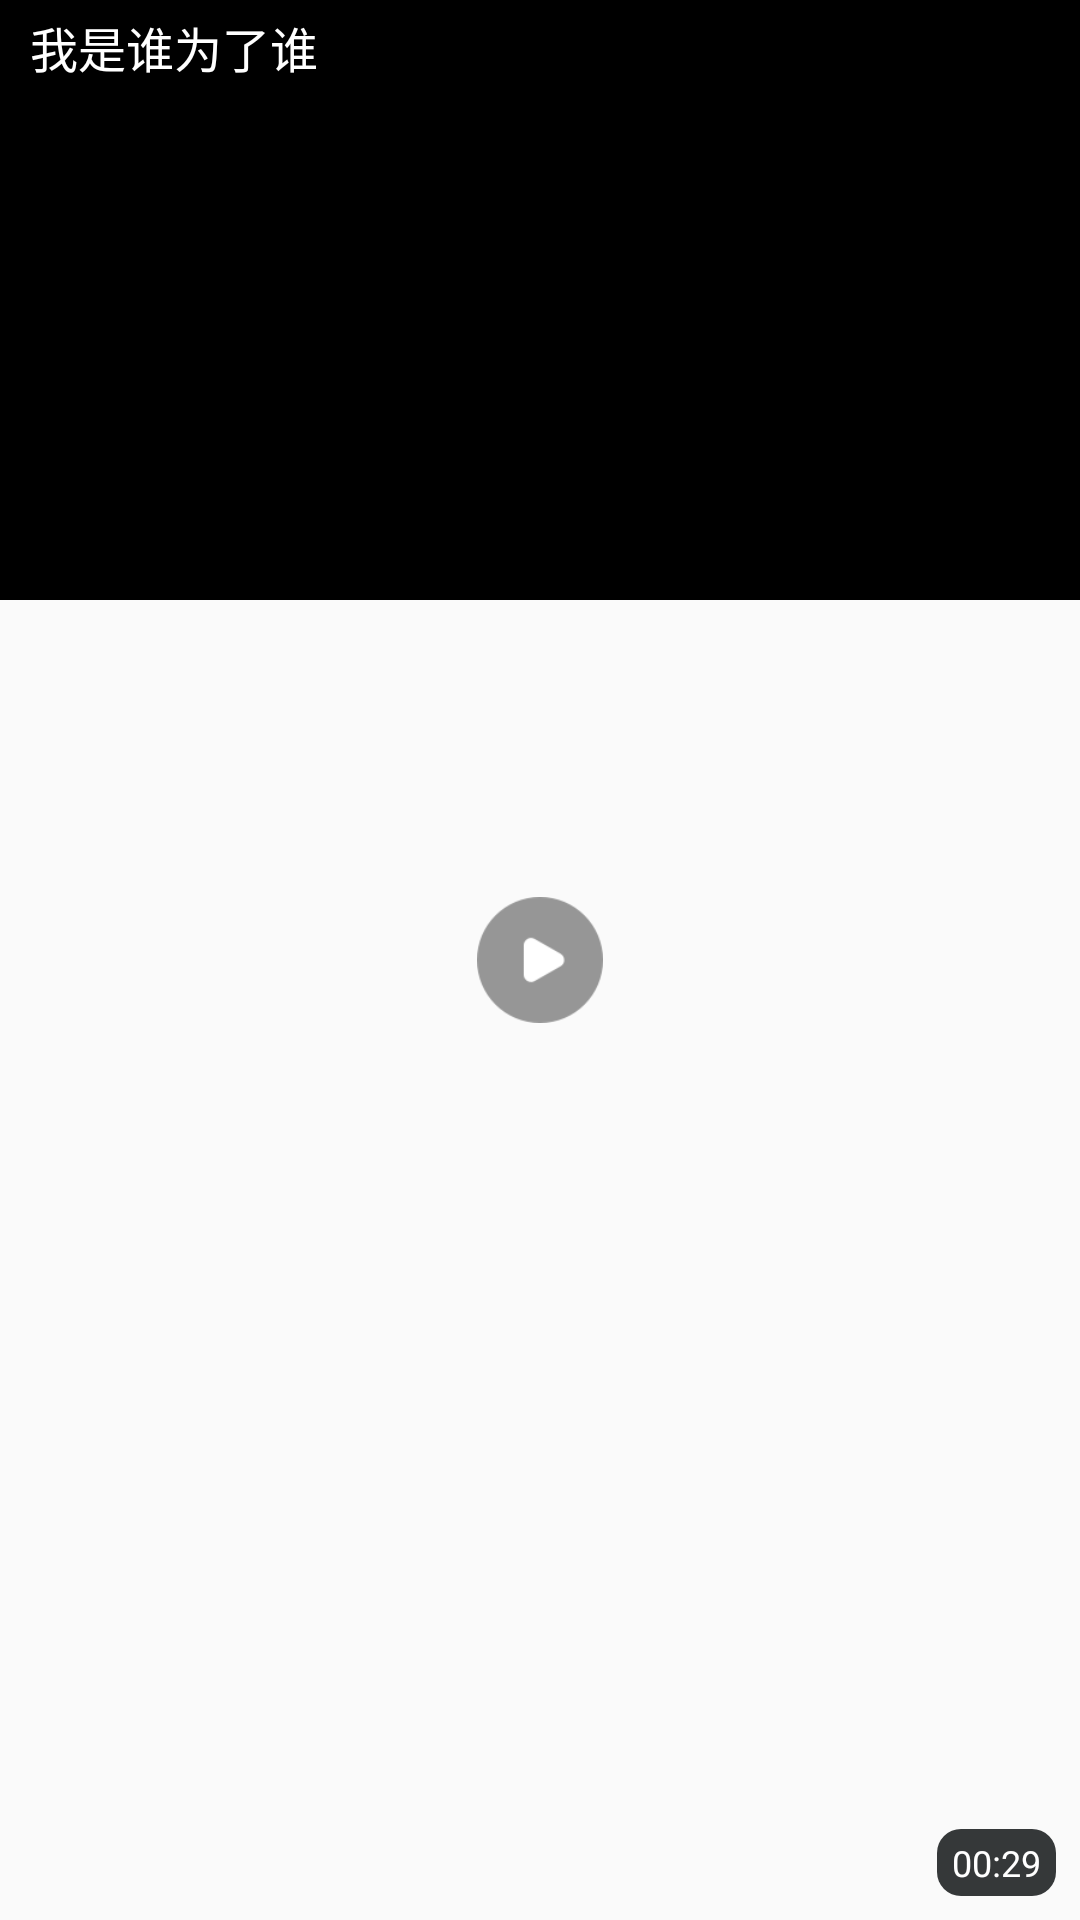

Here is an Android app screen rendered from its layout file. Give the layout XML and the strings, colors and styles it references.
<!-- AndroidManifest.xml: application theme AppTheme -->
<!-- res/layout/video_or_ad_layout.xml -->
<?xml version="1.0" encoding="utf-8"?>
<RelativeLayout android:layout_width="match_parent"
    android:layout_height="200dp"
    xmlns:android="http://schemas.android.com/apk/res/android">


    <ImageView
        android:background="@color/black"
        android:id="@+id/iv_ccover"
        android:layout_width="match_parent"
        android:layout_height="200dp"
        android:scaleType="centerCrop" />

    <TextView
        android:text="我是谁为了谁"
        android:paddingTop="4dp"
        android:paddingLeft="10dp"
        android:paddingRight="10dp"
        android:textSize="16sp"
        android:textColor="@color/white"
        android:id="@+id/tv_title"
        android:layout_width="match_parent"
        android:layout_height="wrap_content"
        android:ellipsize="end"
        android:maxLines="2" />
    <ImageView

        android:src="@drawable/icon_play_button"
        android:layout_centerInParent="true"
        android:layout_width="42dp"
        android:layout_height="42dp" />
    <TextView
        android:id="@+id/tv_duration"
        android:background="@drawable/duration_back"
        android:textColor="@color/white"
        android:textSize="12sp"
        android:text="00:29"
        android:layout_marginRight="8dp"
        android:layout_marginBottom="8dp"
        android:layout_alignParentBottom="true"
        android:layout_alignParentRight="true"
        android:layout_width="wrap_content"
        android:layout_height="wrap_content" />
</RelativeLayout>
<!-- resources referenced by this layout -->
<resources>
  <color name="black">#000000</color>
  <color name="white">#ffffff</color>
  <!-- drawable duration_back (drawable) -->
  <?xml version="1.0" encoding="utf-8"?>
  <shape xmlns:android="http://schemas.android.com/apk/res/android" android:shape="rectangle">
  <corners android:radius="8dp"/>
  <solid android:color="#353839"></solid>
      <padding android:bottom="3dp" android:left="5dp" android:right="5dp" android:top="3dp"></padding>
  </shape>
  <!-- drawable icon_play_button: png bitmap (drawable-xxhdpi, 1298 bytes) -->
  <style name="AppTheme" parent="Theme.AppCompat.Light.NoActionBar">
          
          <item name="colorPrimary">@color/colorPrimary</item>
          <item name="colorPrimaryDark">@color/colorPrimaryDark</item>
          <item name="colorAccent">@color/appColor</item>
      </style>
  <color name="colorPrimary">#3F51B5</color>
  <color name="colorPrimaryDark">#303F9F</color>
  <color name="appColor">#0C7AD9</color>
</resources>
